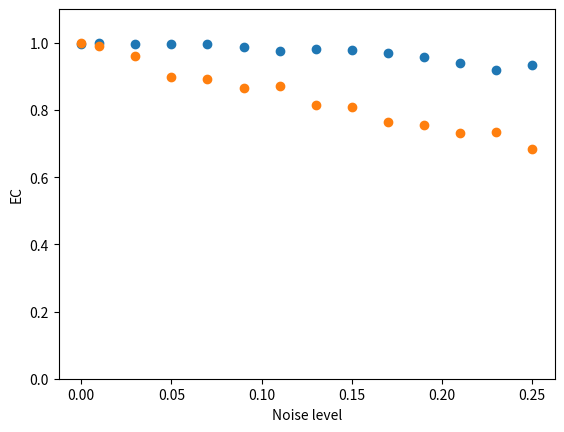

Source code (Python):
import matplotlib.pyplot as plt

x = [0, 0.01, 0.03, 0.05, 0.07, 0.09, 0.11, 0.13, 0.15, 0.17, 0.19, 0.21, 0.23, 0.25]
y_mine = [0.995385, 1, 0.995385, 0.996923, 0.996923, 0.986923, 0.975385, 0.981538, 0.979231, 0.970769, 0.956923, 0.940769, 0.919231, 0.934615]
y_netal = [1, 0.991538, 0.960769, 0.899231, 0.892308, 0.865385, 0.87, 0.815385, 0.808462, 0.763846, 0.753846,  0.730769, 0.733846, 0.682308]

plt.xlabel("Noise level")
plt.ylabel("EC")
plt.ylim((0, 1.1))

plt.scatter(x, y_mine)
plt.scatter(x, y_netal)
plt.show()